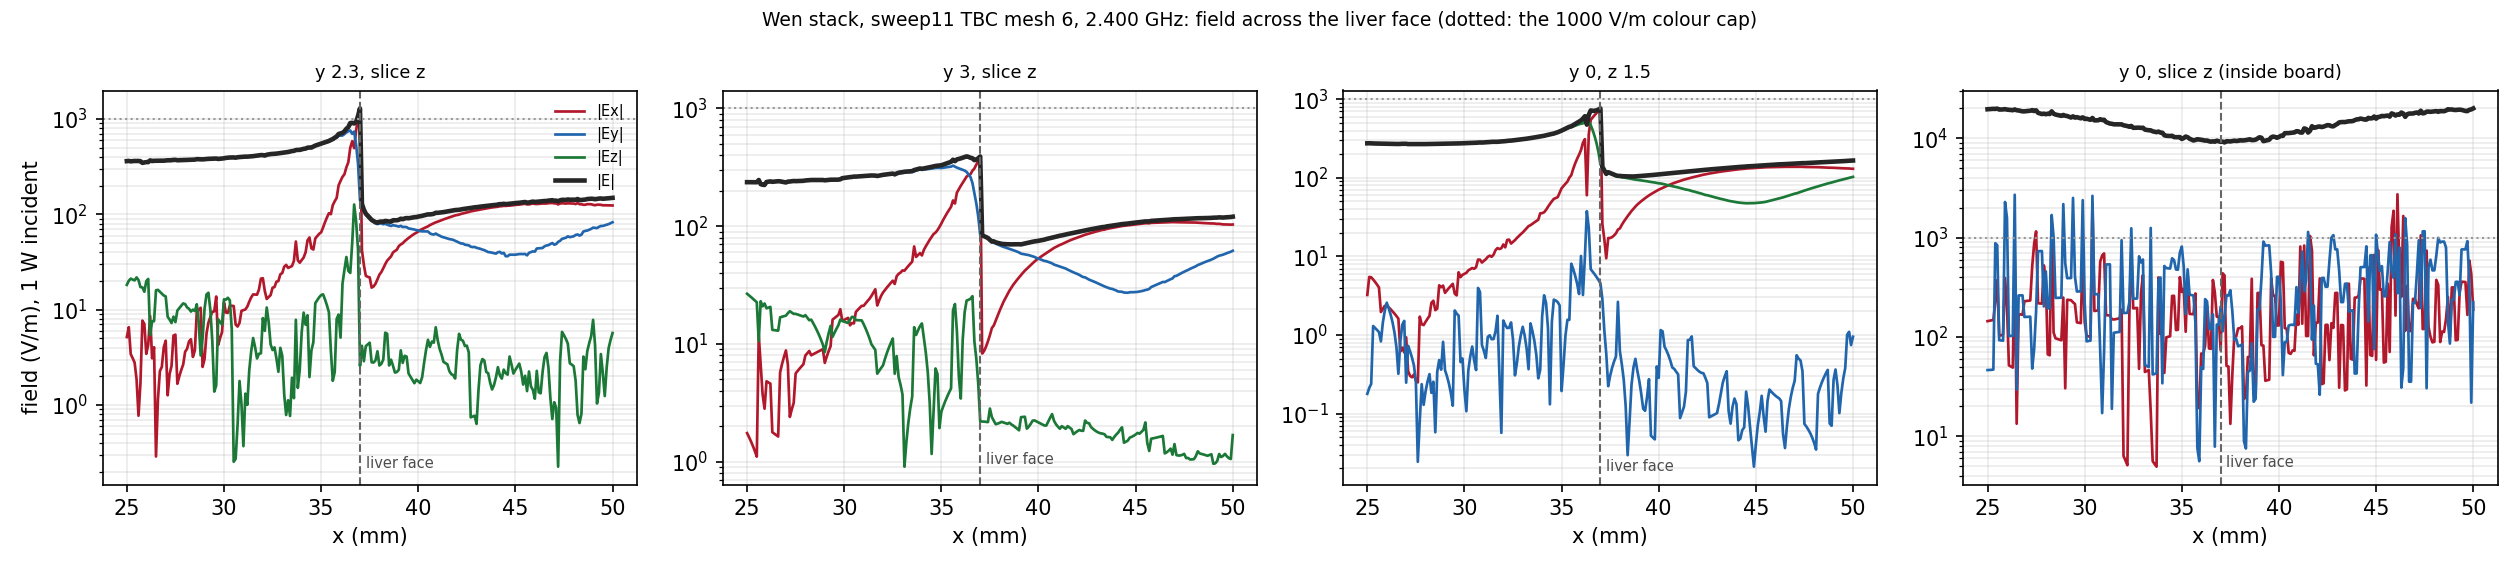

Values plotted in this chart, from the file beside it:
x_mm, y 2.3, slice z | abs Ex, y 2.3, slice z | abs Ey, y 2.3, slice z | abs Ez, y 2.3, slice z | abs normE, y 3, slice z | abs Ex, y 3, slice z | abs Ey, y 3, slice z | abs Ez, y 3, slice z | abs normE, y 0, z 1.5 | abs Ex, y 0, z 1.5 | abs Ey, y 0, z 1.5 | abs Ez, y 0
2.500000000000000000e+01, 5.165578801228898342e+00, 3.615410010265324559e+02, 1.822071119406386686e+01, 3.620367011009192879e+02, 1.751534679975431441e+00, 2.350119482369043453e+02, 2.669584282461679692e+01, 2.365298114656104076e+02, 3.233520525498955855e+00, 1.779191293457764445e-01, 2.750515423013882241e+02, 2.750706059043346272e+02, 1.439932175400372785e+02, 4.637285806666868382e+01, 1.951102191543977824e+04, 1.951160835690984459e+04
2.510000000000000142e+01, 6.545265516273625295e+00, 3.631537416609006641e+02, 2.009997539597584648e+01, 3.637684560182610767e+02, 1.620847004503421784e+00, 2.350166207125996323e+02, 2.587532442042315850e+01, 2.364423218673934173e+02, 5.473556146569568348e+00, 2.114799739725159999e-01, 2.754310112289962831e+02, 2.754854741856574947e+02, 1.453180291108210440e+02, 4.644821680037207301e+01, 1.957868627660160928e+04, 1.957928065798171156e+04
2.519999999999999929e+01, 3.414649335467747626e+00, 3.594361413785420041e+02, 2.115399256914736625e+01, 3.600742853367829639e+02, 1.490780189217095320e+00, 2.350174554246353580e+02, 2.505502076882247664e+01, 2.363539313097396928e+02, 5.418030947611555348e+00, 2.381636399432274509e-01, 2.745927022213007263e+02, 2.746462522854892541e+02, 1.466435772931968131e+02, 4.661257265951351769e+01, 1.964503106550270604e+04, 1.964563367863855819e+04
2.530000000000000071e+01, 3.097440507195938331e+00, 3.611711131696636130e+02, 2.071847209316275240e+01, 3.617781394885333839e+02, 1.361512180195300070e+00, 2.350144523381720489e+02, 2.423493647885730340e+01, 2.362646369420570238e+02, 5.086354114064308263e+00, 1.299491507684334746e+00, 2.736672800098465359e+02, 2.737176279020771403e+02, 1.479698422909509361e+02, 4.686663733443545254e+01, 1.971005954472428130e+04, 1.971067068398483752e+04
2.539999999999999858e+01, 2.780546990729175771e+00, 3.629002760448706226e+02, 2.028318574576974953e+01, 3.634773024811980804e+02, 1.233294184200067978e+00, 2.350076114187898213e+02, 2.341507684622241214e+01, 2.361744360912590253e+02, 4.731147360998039453e+00, 1.228532405746844969e+00, 2.733586825498773010e+02, 2.734023817976501505e+02, 2.276386131091535674e+02, 8.758897403051579431e+02, 1.963910204097170572e+04, 1.965994229775482017e+04
2.550000000000000000e+01, 1.858900785819992185e+00, 3.623190838045235864e+02, 2.179408000881124252e+01, 3.629787265453877581e+02, 1.106491281685828998e+00, 2.349969326324832650e+02, 2.259544797735030741e+01, 2.360833262619990194e+02, 4.375942928285944333e+00, 1.157531739275251992e+00, 2.730482533323354346e+02, 2.730857693181361583e+02, 3.732361564953268953e+02, 8.365486564244863530e+02, 1.979999804422235320e+04, 1.982117659056318371e+04
2.560000000000000142e+01, 7.712251589590595202e-01, 3.629585103248978157e+02, 2.047915630996022429e+01, 3.635366155543104583e+02, 1.199471392182413787e+01, 2.461287518755536041e+02, 1.058171294294350062e+01, 2.466479440633777074e+02, 4.020741430889516188e+00, 1.086490985523002051e+00, 2.727359942483666941e+02, 2.727677938887961773e+02, 1.026480532760341902e+02, 9.269364873049227072e+01, 1.938164982368803612e+04, 1.938214329282040126e+04
2.569999999999999929e+01, 1.694616408131222052e+00, 3.611787493892421708e+02, 1.726774402790384144e+01, 3.615952650671202377e+02, 6.594712009778134210e+00, 2.263473763272149597e+02, 2.305606365927609147e+01, 2.276141627143758797e+02, 1.960790941352040129e+00, 8.276964311529091400e-01, 2.717967857032436427e+02, 2.718051186072712539e+02, 1.039688739174049061e+02, 9.221464023399026644e+01, 1.940569854232798752e+04, 1.940619614922841356e+04
2.580000000000000071e+01, 7.674792336838893725e+00, 3.466064515328429252e+02, 1.712488151686092763e+01, 3.471140968738796460e+02, 3.731754079528009971e+00, 2.237635007981209299e+02, 2.086799862257269567e+01, 2.247654413926937025e+02, 2.148355752062829804e+00, 1.435882651894381246e+00, 2.719239784112158418e+02, 2.719362558145029993e+02, 1.052903357928396133e+02, 9.169719076171892880e+01, 1.942846382784187881e+04, 1.942896551902249848e+04
2.589999999999999858e+01, 7.090811048629724667e+00, 3.495203404666006008e+02, 1.543759854534109444e+01, 3.499329470770977650e+02, 2.821658243718204506e+00, 2.229307338131809502e+02, 2.207317369965750586e+01, 2.240386101342867562e+02, 2.345843216424027933e+00, 2.044279318188318761e+00, 2.720488434254443746e+02, 2.720666375494224098e+02, 3.910752072748835531e+02, 2.278211653093062068e+03, 1.945505513362030251e+04, 1.959189522241887971e+04
2.600000000000000000e+01, 3.435229483566266673e+00, 3.530420142087299951e+02, 1.986885944657358039e+01, 3.536173584170742856e+02, 4.824710195665571355e+00, 2.364904378228271469e+02, 2.009284604452028589e+01, 2.373915067399703958e+02, 2.380344323845536625e+00, 2.571832701464081605e+00, 2.713478389748447057e+02, 2.713704664823764574e+02, 2.050949709329105985e+02, 1.581205142754694862e+03, 1.928828829107993806e+04, 1.935407809352818003e+04
2.610000000000000142e+01, 4.291808450993594981e+00, 3.525489872743502815e+02, 2.101569486850009483e+01, 3.532008882757175456e+02, 4.715554966313086460e+00, 2.378656828361444013e+02, 2.036548492895413531e+01, 2.387824794789957537e+02, 2.252458999894969782e+00, 2.196289981143808134e+00, 2.710500233316759022e+02, 2.710682799763364983e+02, 5.173650510124968349e+01, 1.021082730415252087e+02, 1.928269720839277215e+04, 1.928303695987594983e+04
2.619999999999999929e+01, 8.547401600983389969e+00, 3.685342825963334121e+02, 5.425235083465854480e+00, 3.686733089045550855e+02, 4.606639710934794962e+00, 2.392372033180418214e+02, 2.063960126504957060e+01, 2.401700516743181879e+02, 2.124580881366629370e+00, 1.820837056625125738e+00, 2.707492202897323068e+02, 2.707636784707399897e+02, 5.040316425694656033e+01, 1.024755927197957419e+02, 1.918124116725691420e+04, 1.918158112467639876e+04
2.630000000000000071e+01, 3.087595963897564744e+00, 3.626308852228562500e+02, 7.563830809961728185e+00, 3.627229020931409877e+02, 1.782617630674364850e+00, 2.377446052923505420e+02, 1.317546317488907626e+01, 2.381160807276686455e+02, 1.996711352661263428e+00, 1.445476505042498472e+00, 2.704454305792356195e+02, 2.704566641437046428e+02, 4.907549318418327999e+01, 1.027360201250409233e+02, 1.907840401353446941e+04, 1.907874374264486323e+04
2.639999999999999858e+01, 4.032383836733715476e+00, 3.647973161410084231e+02, 7.558472079568773871e+00, 3.648978932294172637e+02, 1.733782919763444674e+00, 2.386991881124111217e+02, 1.310729584602343145e+01, 2.390650740136088075e+02, 1.868852176963366363e+00, 1.070214524159897707e+00, 2.701386549449212566e+02, 2.701472392289772984e+02, 6.472000326515562847e+02, 2.693429777983230451e+03, 1.923392233281366498e+04, 1.943237505185352347e+04
2.650000000000000000e+01, 2.879882828489273017e-01, 3.649111916457998745e+02, 1.597141951383433955e+01, 3.652606561989609872e+02, 1.685798381872820384e+00, 2.396501656558589843e+02, 1.304005872968591007e+01, 2.400105975717293916e+02, 1.741005635244157856e+00, 6.950707000462410523e-01, 2.698288941462021739e+02, 2.698354060164499515e+02, 1.336990109299159357e+01, 2.951026686520762965e+01, 1.905862838730452131e+04, 1.905865592363415999e+04
2.660000000000000142e+01, 1.142032988305951013e+00, 3.642900260594182100e+02, 1.614527830602076364e+01, 3.646494170258562235e+02, 1.638738701433555045e+00, 2.405975379151170443e+02, 1.297375721271238547e+01, 2.409526490652513360e+02, 1.613174731292299047e+00, 3.201564098392777891e-01, 2.695161489573368954e+02, 2.695211668526867470e+02, 1.693149007046993972e+02, 2.612132177413358249e+02, 1.898128212987003280e+04, 1.898383446973890022e+04
2.669999999999999929e+01, 2.265329185326387051e+00, 3.650210466096908135e+02, 1.542499953202677254e+01, 3.653538377996254098e+02, 5.733216492279901821e+00, 2.396428792959809471e+02, 1.684755507261990815e+01, 2.403027662773369002e+02, 6.167719902714600133e-01, 8.291792440358143335e-01, 2.707233880944620523e+02, 2.707253604804164411e+02, 1.681292671629860251e+02, 2.616443583522318477e+02, 1.878253770544684448e+04, 1.878511239991037655e+04
2.680000000000000071e+01, 2.508238118958101115e+00, 3.655716091793711371e+02, 1.472488156347351129e+01, 3.658766388190350085e+02, 6.758835943629195597e+00, 2.378559942301405670e+02, 1.703460763684236667e+01, 2.385609643505464987e+02, 6.898339828739805668e-01, 1.347392840848786966e+00, 2.711797948500188795e+02, 2.711840195758035748e+02, 1.669436441085262857e+02, 2.621536818038486558e+02, 1.858274372541247794e+04, 1.858534258757552016e+04
2.689999999999999858e+01, 4.032904464189495108e+00, 3.654130533448864071e+02, 1.407983483640215816e+01, 3.657064473348405045e+02, 7.785589461937204803e+00, 2.360649828574831304e+02, 1.722207567370925574e+01, 2.368203779772437372e+02, 6.008532792398125766e-01, 1.509398636737407928e+00, 2.712080466853402072e+02, 2.712129124798180442e+02, 2.284994890220390857e+02, 1.585525660528168146e+02, 1.857986819754419412e+04, 1.858194966010831195e+04
2.700000000000000000e+01, 4.725384571696763736e+00, 3.673419166126524829e+02, 1.377046669488306208e+01, 3.676303016795571921e+02, 8.813080688281043962e+00, 2.342698451835132971e+02, 1.740995875939891135e+01, 2.350811294373272347e+02, 9.333404222213882440e-01, 2.468660316151691791e-01, 2.712764189293259278e+02, 2.712781368527520272e+02, 2.297978277458462060e+02, 1.588306117297593971e+02, 1.867552136742374205e+04, 1.867761046145785076e+04
2.710000000000000142e+01, 1.263623899517977156e+00, 3.692715002951255769e+02, 8.436421876973778211e+00, 3.693700189371880356e+02, 6.680740533865863640e+00, 2.382069818333454805e+02, 1.826855477688992835e+01, 2.389998715101513369e+02, 3.467150764811528507e-01, 7.269386735723372128e-01, 2.688074577518482329e+02, 2.688086642840796685e+02, 2.310961735522140259e+02, 1.592785843979176548e+02, 1.876999193034386917e+04, 1.877209024520317689e+04
2.719999999999999929e+01, 2.110387097609095708e+00, 3.690524194616144200e+02, 7.879383299528735840e+00, 3.691425561017776431e+02, 2.404185333379333933e+00, 2.388237365409317476e+02, 1.898221199868949327e+01, 2.395889847527485870e+02, 3.014329998424519763e-01, 6.209768052074490230e-01, 2.689310668992142155e+02, 2.689319527642552430e+02, 2.323945263224327391e+02, 1.598968351223604998e+02, 1.886327171881762479e+04, 1.886538083770618687e+04
2.730000000000000071e+01, 2.568294938133090177e+00, 3.701063802559222040e+02, 7.246097144404315848e+00, 3.701862163409878690e+02, 2.782915370935359789e+00, 2.400596083406832690e+02, 1.849719185924081444e+01, 2.407872635363457334e+02, 2.893158960590718753e-01, 5.151585290095657133e-01, 2.690512921594075237e+02, 2.690519409048085322e+02, 5.140431691030881893e+02, 4.796443199085215525e+01, 1.912077860906821297e+04, 1.912774726891377213e+04
2.739999999999999858e+01, 5.346995452497782964e+00, 3.727062390567818397e+02, 8.448633040127869975e+00, 3.728403282807089454e+02, 3.162477583479426091e+00, 2.412917450933145176e+02, 1.801282085538218425e+01, 2.419838201818691061e+02, 3.142241989642071132e-01, 4.094995807989172398e-01, 2.691681337011783057e+02, 2.691686286084046742e+02, 8.688266550892926716e+02, 7.531122623919009129e+01, 1.871066181885876722e+04, 1.873097427356864864e+04
2.750000000000000000e+01, 5.471181917116735072e+00, 3.734375599136744768e+02, 7.406652736721618169e+00, 3.735510721315250180e+02, 5.627881815740686022e+00, 2.406286540160220113e+02, 1.802870730821178569e+01, 2.413687147798975445e+02, 2.609616882807735960e-01, 2.557764466667588055e-01, 2.693552761771520068e+02, 2.693555240329465619e+02, 1.151703664312202818e+03, 1.821633718157623605e+02, 1.901981567764965803e+04, 1.905552395596062343e+04
2.760000000000000142e+01, 1.669424308523448364e+00, 3.693736266544009368e+02, 9.786749827983587835e+00, 3.695070276970956229e+02, 5.903275021901152719e+00, 2.410093148580898799e+02, 1.779985563310112795e+01, 2.417378194757893937e+02, 2.491927997525404115e-01, 2.427572761636628829e-02, 2.692548272562796114e+02, 2.692549436633826190e+02, 2.179847733087765107e+02, 7.291398727061492764e+02, 1.794650047717255075e+04, 1.796262903064356215e+04
2.769999999999999929e+01, 1.998311049385787630e+00, 3.700722672252237544e+02, 1.039851838089398051e+01, 3.702237234440619886e+02, 6.178896211295461960e+00, 2.413854872201293631e+02, 1.757132488826620786e+01, 2.421030434695487372e+02, 1.711113723595844460e+00, 8.150882441232849829e-02, 2.693206523743025969e+02, 2.693261003860997107e+02, 2.170560558389295807e+02, 7.297373079199161339e+02, 1.769448729280588304e+04, 1.771085854568364448e+04
2.780000000000000071e+01, 2.327451341932720741e+00, 3.707658461943137809e+02, 1.101115184751584231e+01, 3.709366188433593265e+02, 6.454716178828149076e+00, 2.417571710763384942e+02, 1.734311815814075075e+01, 2.424643826940989015e+02, 1.368245099952935639e+00, 2.362420451149697398e-01, 2.689255104406362307e+02, 2.689290948757946467e+02, 2.161282488209925532e+02, 7.302104395705758861e+02, 1.744191367807700590e+04, 1.745853004864630566e+04
2.789999999999999858e+01, 2.656750951592861565e+00, 3.714543635362196028e+02, 1.162462470188169483e+01, 3.716457108795639215e+02, 6.730710487162022027e+00, 2.421243664018252844e+02, 1.711523871334475189e+01, 2.428218331727237853e+02, 1.335463760209694595e+00, 1.288413397980631980e-01, 2.686925672592115006e+02, 2.686959169096016922e+02, 5.240497874699781278e+02, 2.027456320604876225e+02, 1.762536431800062564e+04, 1.763431885027932367e+04
2.800000000000000000e+01, 3.619456099509621883e+00, 3.719301665640647343e+02, 1.143917173215577776e+01, 3.721236406259980072e+02, 7.984980623374885234e+00, 2.437576154741639129e+02, 1.757112868331053690e+01, 2.445205095291834141e+02, 1.470648105954021734e+00, 1.917816400130108179e-01, 2.689609923060750702e+02, 2.689650813178498083e+02, 3.753335916403551664e+02, 4.567020522639817841e+02, 1.736632426537895662e+04, 1.737638255103304618e+04
2.810000000000000142e+01, 3.880060444190848390e+00, 3.732806715795165928e+02, 1.055733599367556153e+01, 3.734500930341146159e+02, 8.351669302807870565e+00, 2.446414669617088293e+02, 1.674579842043119626e+01, 2.453561075295621094e+02, 1.608063944303431025e+00, 2.546707656008396214e-01, 2.692258181199300111e+02, 2.692307409438852801e+02, 6.670836173560478244e+01, 1.934911888974553165e+02, 1.761627043129078447e+04, 1.761745931608972023e+04
2.819999999999999929e+01, 4.640392400046154719e+00, 3.742673462580810906e+02, 1.021521179368716403e+01, 3.744354821176575570e+02, 8.718648233602474207e+00, 2.455215151837748806e+02, 1.592030166616355302e+01, 2.461915621021556149e+02, 1.747184834841731149e+00, 3.173869013124711036e-01, 2.694870445334771603e+02, 2.694928951951804379e+02, 6.532225871975430209e+01, 1.935534443037498988e+02, 1.747127342902159216e+04, 1.747246763239016218e+04
2.830000000000000071e+01, 4.890377204954511114e+00, 3.748997045931310481e+02, 9.555250053713173486e+00, 3.750533390023513221e+02, 8.017521998327850952e+00, 2.460852106661391474e+02, 1.609956262745780364e+01, 2.467415803718278653e+02, 2.568686370648960882e+00, 1.832827592411435114e-01, 2.695840088006214046e+02, 2.695963084748270830e+02, 1.596330972068050869e+03, 1.683933243463663302e+03, 1.845576030458921377e+04, 1.860104814684583107e+04
2.839999999999999858e+01, 3.193103362147768909e+00, 3.749086369251247106e+02, 1.001041210580687313e+01, 3.750558495753190869e+02, 8.185071664655747981e+00, 2.461534230446574441e+02, 1.506313512305632329e+01, 2.467496729774795767e+02, 2.726225645008901299e+00, 2.541151857589995511e-01, 2.696990636961590440e+02, 2.697129619417279400e+02, 1.105589869490591894e+02, 1.017794442510283716e+03, 1.756579604164600460e+04, 1.759560511586647772e+04
2.850000000000000000e+01, 3.726009930645914459e+00, 3.753643342330211681e+02, 9.662057442978049693e+00, 3.755071529521560478e+02, 8.353064750976050945e+00, 2.462175284141798102e+02, 1.402734948902234891e+01, 2.467582045704025404e+02, 2.070908295701855639e+00, 5.768264801041767670e-02, 2.705276779188341152e+02, 2.705356104260833376e+02, 9.674209988782986613e+01, 2.466446691185026339e+02, 1.726605839301230662e+04, 1.726809095000387970e+04
2.860000000000000142e+01, 9.518137820022317896e+00, 3.792820882923131762e+02, 1.138957573299930814e+01, 3.795724171779566518e+02, 8.521475032470295474e+00, 2.462775267780584727e+02, 1.299220706802700498e+01, 2.467671638957355640e+02, 2.160288764955959451e+00, 3.408156853174461598e-01, 2.704757418299261076e+02, 2.704845835187805960e+02, 9.532900193644793774e+01, 2.472683259133089564e+02, 1.709316385736781012e+04, 1.709521804185121437e+04
2.869999999999999929e+01, 9.994978149979148796e+00, 3.786237884058325562e+02, 7.346176046885147137e+00, 3.788269249109877137e+02, 8.690278254497787458e+00, 2.463334181410446888e+02, 1.195770968936339607e+01, 2.467765399105159076e+02, 4.284006075302051464e+00, 4.784988405396793931e-01, 2.702973796423210047e+02, 2.703317500973546998e+02, 9.391773079325734841e+01, 2.477322539116003099e+02, 1.691903889816395895e+04, 1.692111311490383378e+04
2.880000000000000071e+01, 1.047189570002615611e+01, 3.779606398469789497e+02, 3.303344228529394577e+00, 3.781201104889584599e+02, 8.859451956455854926e+00, 2.463852025092877795e+02, 1.092385989842880001e+01, 2.467863217838298056e+02, 4.053335791818063250e+00, 3.617530167127338547e-01, 2.706402982978175373e+02, 2.706708914143114839e+02, 9.250837006548304942e+01, 2.480361163085499072e+02, 1.674372402759375836e+04, 1.674581661268706739e+04
2.889999999999999858e+01, 2.507422265301802344e+00, 3.774268520276643244e+02, 5.010836550703065662e+00, 3.774684414369853585e+02, 9.028975313592816576e+00, 2.464328798903338793e+02, 9.890661329559119253e+00, 2.467964988969519879e+02, 4.248017950843587798e+00, 8.179581488231216779e-01, 2.711719731767224175e+02, 2.712064780727056927e+02, 2.487316279142777375e+02, 2.169066773886665487e+03, 1.695024382623383281e+04, 1.709027454024897088e+04
2.900000000000000000e+01, 3.038156156170223721e+00, 3.793227817391801295e+02, 1.023943478280321351e+01, 3.794731204760756782e+02, 6.912929958559158372e+00, 2.449676429200983989e+02, 8.538417969183187850e+00, 2.452138643304191987e+02, 3.434253566343701713e+00, 3.563882809276656682e-01, 2.713421403301611576e+02, 2.713641063757651182e+02, 3.040575480728483981e+01, 5.495362873609661847e+02, 1.678887192771070841e+04, 1.679789079754135673e+04
2.910000000000000142e+01, 5.611756386185685841e+00, 3.805306709271630439e+02, 1.445652479787411693e+01, 3.808465234648286923e+02, 7.807523388891356220e+00, 2.458541679168026803e+02, 1.044350317677992201e+01, 2.461997076808478369e+02, 3.693609745651027509e+00, 2.984332646761929109e-01, 2.716479202028450572e+02, 2.716731940510471190e+02, 2.361565502732292430e+02, 3.896757011928117436e+02, 1.667703272344013021e+04, 1.668325620276299742e+04
2.919999999999999929e+01, 7.311352401032577220e+00, 3.821068111256416842e+02, 1.504174724432777488e+01, 3.824726462672868479e+02, 8.702538410676789127e+00, 2.467368812862623599e+02, 1.234828336136722449e+01, 2.471989135567408766e+02, 3.953243598249120527e+00, 2.404856543508052391e-01, 2.719497485261168777e+02, 2.719785868257191055e+02, 2.351149633507133672e+02, 3.903363407744197957e+02, 1.638978137351978512e+04, 1.639611463050611201e+04
2.930000000000000071e+01, 8.403431521830810880e+00, 3.827273700301061012e+02, 9.834661034824343062e+00, 3.829459204498381268e+02, 9.597857082474261503e+00, 2.476157827944999497e+02, 1.425275792335343361e+01, 2.482112726246136560e+02, 4.213103789337811378e+00, 1.827560785335572424e-01, 2.722476248197168616e+02, 2.722802836477538335e+02, 2.340733961325808252e+02, 3.911248087784226186e+02, 1.610199379743188183e+04, 1.610844415899169871e+04
2.939999999999999858e+01, 9.495761015119606796e+00, 3.833430591949967834e+02, 4.628353783895036599e+00, 3.834885815366397424e+02, 1.610387202750223068e+01, 2.475011175958199487e+02, 1.149534581739734485e+01, 2.482907184751770444e+02, 4.473150872826953339e+00, 1.258425805693098587e-01, 2.725415486096981112e+02, 2.725782834960602372e+02, 2.228431669346624062e+02, 2.500990859455303507e+03, 1.637164397335764079e+04, 1.656307159757833142e+04
2.950000000000000000e+01, 9.604311439295353026e+00, 3.846733945578700968e+02, 1.381240480232540868e+00, 3.847957524507800713e+02, 1.661278327066482774e+01, 2.474792174108118559e+02, 1.247503726988913897e+01, 2.483497013752001408e+02, 3.354015594396032363e+00, 2.048291231167579163e+00, 2.729251327281929775e+02, 2.729534264160772636e+02, 2.145037209751031071e+02, 4.033670857517345780e+02, 1.607650019676779448e+04, 1.608299025146924942e+04
2.960000000000000142e+01, 1.373475109687869811e+01, 3.849439749603561154e+02, 1.603979994429267864e+00, 3.851922636785362783e+02, 1.712200414520869529e+01, 2.474537579081653291e+02, 1.345537452780919274e+01, 2.484100892325129735e+02, 3.191429224856668245e+00, 1.862078329428848100e+00, 2.732398834742660938e+02, 2.732648650617798012e+02, 1.400703733602082650e+02, 2.860513097052159424e+02, 1.624926838625514756e+04, 1.625238961352540173e+04
2.969999999999999929e+01, 4.259404105701530163e+00, 3.815338361558563633e+02, 7.929563346770315491e+00, 3.816399987291818547e+02, 1.763150782348341394e+01, 2.474247391001988206e+02, 1.443633783198417042e+01, 2.484718886251122569e+02, 6.274477863005872180e+00, 1.763966564188826247e+00, 2.733764475291843610e+02, 2.734541327428968316e+02, 1.388284281372566227e+02, 2.867807882355278934e+02, 1.603012158827584244e+04, 1.603328770676392560e+04
2.980000000000000071e+01, 5.035502926780874411e+00, 3.834985324843785861e+02, 7.446762869534730100e+00, 3.836038776975966584e+02, 1.972809469403567917e+01, 2.488971551096845189e+02, 1.612960544906052363e+01, 2.501982328352731599e+02, 5.434526056895286672e+00, 4.510888173147768465e-01, 2.745341248262465115e+02, 2.745882795180764333e+02, 1.375879793674076552e+02, 2.872991703355782533e+02, 1.581010998800240122e+04, 1.581331872498860321e+04
2.989999999999999858e+01, 5.813003824025912536e+00, 3.854577371251465365e+02, 6.965316264127534573e+00, 3.855644871532595062e+02, 1.572153906666320111e+01, 2.546615009876096281e+02, 1.567985760066410528e+01, 2.556276683191082668e+02, 5.826865555621432158e+00, 5.013183112849763923e-01, 2.752894742642390042e+02, 2.753515903766194697e+02, 6.830384883405153005e+02, 2.375068397448946598e+03, 1.599149569465258537e+04, 1.618132955047907672e+04
3.000000000000000000e+01, 1.188546409066887577e+01, 3.870178621008282676e+02, 1.283191643299292650e+01, 3.874128907523465841e+02, 1.603459274781543442e+01, 2.560875777194037255e+02, 1.547451305227921736e+01, 2.570552784538475635e+02, 6.001915780282820911e+00, 1.982699010732968670e-01, 2.760564726430534392e+02, 2.761217818139528504e+02, 1.415307826389124273e+02, 2.199245830539238966e+02, 1.558799312724744414e+04, 1.559018689816704318e+04
3.010000000000000142e+01, 9.335292275406059659e+00, 3.912653014349748446e+02, 1.273540958630928799e+01, 3.915838025840701562e+02, 1.634785333384889583e+01, 2.575094136313698527e+02, 1.526912488740940965e+01, 2.584791995349418130e+02, 6.177245935097664287e+00, 1.067898503231507340e-01, 2.768189601582604951e+02, 2.768878951390173029e+02, 1.023653442470507144e+02, 9.019950318517385313e+01, 1.566491593113199087e+04, 1.566551006968845832e+04
3.019999999999999929e+01, 9.252309162116631569e+00, 3.931474384170817302e+02, 1.332795936532640724e+01, 3.934820809891960494e+02, 1.666130915429020831e+01, 2.589270075017579416e+02, 1.506369371378325361e+01, 2.598994215169647646e+02, 6.639819293107352749e+00, 3.531646486545184094e-01, 2.777925211586628507e+02, 2.778720870062344375e+02, 1.012460964684413796e+02, 9.089975285575702912e+01, 1.547167423238101765e+04, 1.547227252507019512e+04
3.030000000000000071e+01, 1.105007452588150763e+01, 3.946958613116951824e+02, 1.254062915300649905e+01, 3.950496101291098512e+02, 1.440362850847304621e+01, 2.601821964048369864e+02, 1.604431748341448838e+01, 2.610740507284548926e+02, 6.873017041055560661e+00, 5.326137693357236857e-01, 2.780989305802968374e+02, 2.781843583499594956e+02, 1.001272528849202104e+02, 9.174294217369694593e+01, 1.527791303823093949e+04, 1.527851658499462610e+04
3.039999999999999858e+01, 1.098118729998117082e+01, 3.952120076094882961e+02, 6.273120535909801454e+00, 3.954143010495416206e+02, 1.506538677874543097e+01, 2.610726166480111488e+02, 1.698034264287328199e+01, 2.620576445717658203e+02, 7.106271976145467129e+00, 7.121862488538928115e-01, 2.784012615065933005e+02, 2.784928521867564086e+02, 2.214107321313255397e+03, 2.627042408576912749e+03, 1.557838860637883408e+04, 1.595273690054808139e+04
3.050000000000000000e+01, 1.091278348669221288e+01, 3.957226462045827020e+02, 2.537744013817125333e-01, 3.958731690378012331e+02, 1.495386274485355216e+01, 2.628343546876086521e+02, 1.692811381373977042e+01, 2.638031028102863615e+02, 6.956904974750224291e+00, 4.718005903625335229e-01, 2.788976542147426585e+02, 2.789848072012361513e+02, 1.821460071810888337e+02, 2.680001368853944541e+02, 1.508348282366802960e+04, 1.508696309179521631e+04
3.060000000000000142e+01, 6.976659811343686179e+00, 3.931852754665948737e+02, 2.721350319921275185e-01, 3.932472615077451792e+02, 1.873018538435011493e+01, 2.624993916542246097e+02, 1.595023615808271877e+01, 2.636496927683944023e+02, 7.287242295365439659e+00, 3.571912113604659433e-01, 2.795366781800698845e+02, 2.796318757469912839e+02, 1.834991112374214310e+02, 2.685377661845396915e+02, 1.509914499794483345e+04, 1.510264758658741812e+04
3.069999999999999929e+01, 6.657153865106246293e+00, 3.974204696552581595e+02, 6.220010073017860908e-01, 3.974767091086504252e+02, 1.951289194792637716e+01, 2.631731837688042219e+02, 1.591785009536912732e+01, 2.643752173688731091e+02, 9.117003957575013473e+00, 3.964294669341783539e+00, 2.808943772956320117e+02, 2.810702520539814486e+02, 1.848529058753686343e+02, 2.693288748223742459e+02, 1.511414442229338056e+04, 1.511767410210862363e+04
3.080000000000000071e+01, 7.270766722848733821e+00, 3.995935700922449882e+02, 1.784078225997174139e+00, 3.996636939264316766e+02, 2.029559996555319401e+01, 2.638425050576882995e+02, 1.588537942503977263e+01, 2.650983291772234338e+02, 9.071189576503908114e+00, 3.529643488832348908e+00, 2.817288514290752914e+02, 2.818969503046052409e+02, 5.727515423971782411e+02, 7.185143868166883863e+01, 1.548475384959773692e+04, 1.549550930886722927e+04
3.089999999999999858e+01, 9.715584096227683375e+00, 4.008541909434554782e+02, 1.022415790088367027e+00, 4.009732164438304949e+02, 2.107830927524906883e+01, 2.645073544921069129e+02, 1.585282425125716621e+01, 2.658190131255802271e+02, 8.352503285213217055e+00, 7.471145683862838727e-01, 2.809485888216749458e+02, 2.810737128445105668e+02, 6.590590715702277294e+02, 1.711861001383503478e+01, 1.518494426039153041e+04, 1.519924945837212908e+04
... 191 more rows
